6-way image classification set "proyecto_residuos" from GitHub (Jesus22082204/IA_RESIDUOS_CAMARA); label vocabulary: cardboard, glass, metal, paper, plastic, trash.

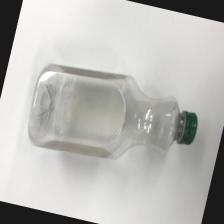
Label: plastic

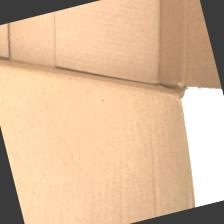
Label: cardboard

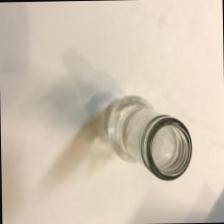
Label: glass

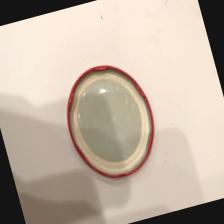
Label: metal

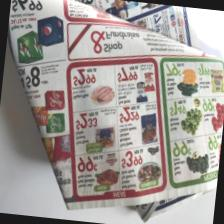
Label: paper

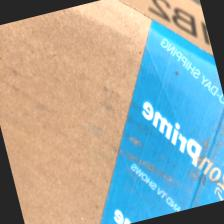
Label: cardboard
